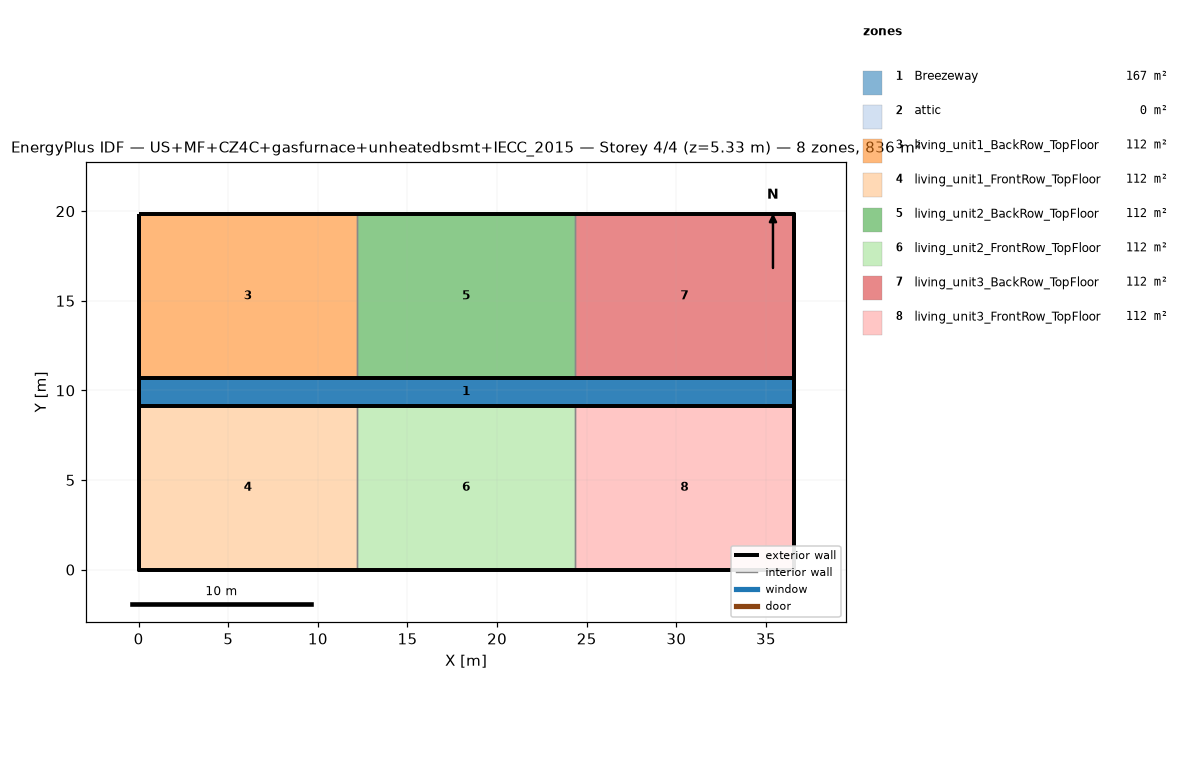
=== STOREY PLAN SPEC (per zone: floor XY polygon, exterior-wall plan segments, windows/doors) ===
zone 1: Breezeway  (167.0 m²)
  floor: (36.54, 9.16) (0.00, 9.16) (0.00, 10.68) (36.54, 10.68)
  floor: (36.54, 9.16) (0.00, 9.16) (0.00, 10.68) (36.54, 10.68)
  floor: (36.54, 9.16) (0.00, 9.16) (0.00, 10.68) (36.54, 10.68)
zone 2: attic  (0.0 m²)
  exterior wall: (36.54, 0.00) – (36.54, 19.84) – (36.54, 9.92)  [29.8 m]
  exterior wall: (0.00, 19.84) – (0.00, 0.00) – (0.00, 9.92)  [29.8 m]
zone 3: living_unit1_BackRow_TopFloor  (111.5 m²)
  floor: (12.18, 10.68) (0.00, 10.68) (0.00, 19.84) (12.18, 19.84)
  exterior wall: (12.18, 19.84) – (0.00, 19.84)  [12.2 m]
  exterior wall: (0.00, 19.84) – (0.00, 10.68)  [9.2 m]
  exterior wall: (0.00, 10.68) – (12.18, 10.68)  [12.2 m]
  interior walls: 1
zone 4: living_unit1_FrontRow_TopFloor  (111.5 m²)
  floor: (12.18, 0.00) (0.00, 0.00) (0.00, 9.16) (12.18, 9.16)
  exterior wall: (0.00, 0.00) – (12.18, 0.00)  [12.2 m]
  exterior wall: (0.00, 9.16) – (0.00, 0.00)  [9.2 m]
  exterior wall: (12.18, 9.16) – (0.00, 9.16)  [12.2 m]
  interior walls: 1
zone 5: living_unit2_BackRow_TopFloor  (111.5 m²)
  floor: (24.36, 10.68) (12.18, 10.68) (12.18, 19.84) (24.36, 19.84)
  exterior wall: (12.18, 10.68) – (24.36, 10.68)  [12.2 m]
  exterior wall: (24.36, 19.84) – (12.18, 19.84)  [12.2 m]
  interior walls: 2
zone 6: living_unit2_FrontRow_TopFloor  (111.5 m²)
  floor: (24.36, 0.00) (12.18, 0.00) (12.18, 9.16) (24.36, 9.16)
  exterior wall: (12.18, 0.00) – (24.36, 0.00)  [12.2 m]
  exterior wall: (24.36, 9.16) – (12.18, 9.16)  [12.2 m]
  interior walls: 2
zone 7: living_unit3_BackRow_TopFloor  (111.5 m²)
  floor: (36.54, 10.68) (24.36, 10.68) (24.36, 19.84) (36.54, 19.84)
  exterior wall: (36.54, 10.68) – (36.54, 19.84)  [9.2 m]
  exterior wall: (36.54, 19.84) – (24.36, 19.84)  [12.2 m]
  exterior wall: (24.36, 10.68) – (36.54, 10.68)  [12.2 m]
  interior walls: 1
zone 8: living_unit3_FrontRow_TopFloor  (111.5 m²)
  floor: (36.54, 0.00) (24.36, 0.00) (24.36, 9.16) (36.54, 9.16)
  exterior wall: (24.36, 0.00) – (36.54, 0.00)  [12.2 m]
  exterior wall: (36.54, 0.00) – (36.54, 9.16)  [9.2 m]
  exterior wall: (36.54, 9.16) – (24.36, 9.16)  [12.2 m]
  interior walls: 1

=== DERIVED (storey summary) ===
Building: US+MF+CZ4C+gasfurnace+unheatedbsmt+IECC_2015
Storey: 4 of 4  (floor level z = 5.33 m)
Storey gross floor area: 836.2 m²
Zones on this storey: 8
  - Breezeway: floor 167.0 m²
  - attic: floor 0.0 m²; exterior wall 59.5 m (81.9 m²); WWR 0.0%
  - living_unit1_BackRow_TopFloor: floor 111.5 m²; exterior wall 33.5 m (86.9 m²); WWR 0.0%
  - living_unit1_FrontRow_TopFloor: floor 111.5 m²; exterior wall 33.5 m (86.9 m²); WWR 0.0%
  - living_unit2_BackRow_TopFloor: floor 111.5 m²; exterior wall 24.4 m (63.1 m²); WWR 0.0%
  - living_unit2_FrontRow_TopFloor: floor 111.5 m²; exterior wall 24.4 m (63.1 m²); WWR 0.0%
  - living_unit3_BackRow_TopFloor: floor 111.5 m²; exterior wall 33.5 m (86.9 m²); WWR 0.0%
  - living_unit3_FrontRow_TopFloor: floor 111.5 m²; exterior wall 33.5 m (86.9 m²); WWR 0.0%
Zone adjacency (shared interzone walls):
  - living_unit1_BackRow_TopFloor ↔ living_unit2_BackRow_TopFloor
  - living_unit1_FrontRow_TopFloor ↔ living_unit2_FrontRow_TopFloor
  - living_unit2_BackRow_TopFloor ↔ living_unit3_BackRow_TopFloor
  - living_unit2_FrontRow_TopFloor ↔ living_unit3_FrontRow_TopFloor